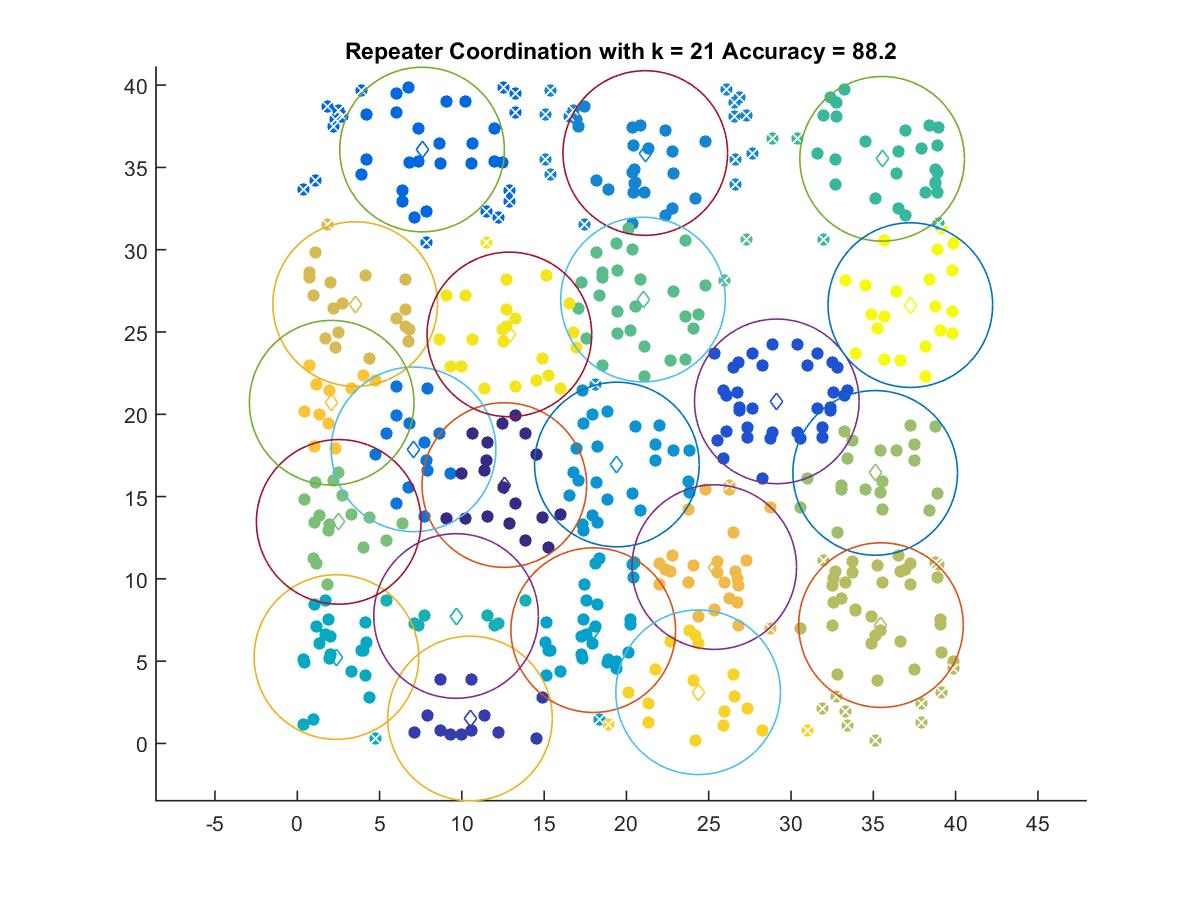

The data file committed next to this chart (first rows):
12.581, 15.699
10.49, 1.518
29.14, 20.78
7.582, 36.09
7.067, 17.87
21.14, 35.87
19.42, 16.95
17.98, 6.884
2.381, 5.25
9.649, 7.743
35.54, 35.52
21.01, 26.97
2.518, 13.46
35.11, 16.44
35.47, 7.191
3.518, 26.7
25.33, 10.71
2.09, 20.7
24.36, 3.109
12.89, 24.85
37.25, 26.63
